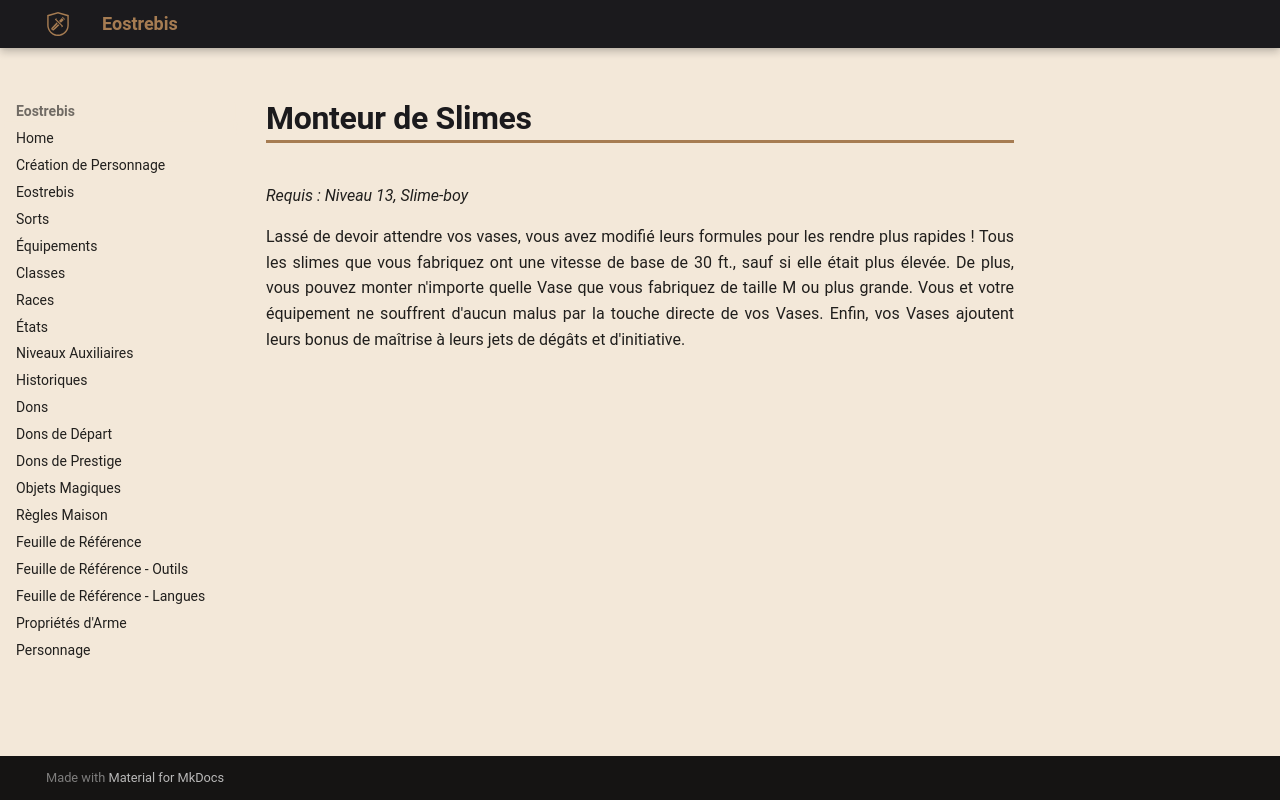

repository: Eostrebis/5e.VF · page: classes/Alchimiste/Découvertes/Monteur de Slimes/index.html · generator: mkdocs

---
writing_status: finished
---
*Requis : Niveau 13, Slime-boy*

Lassé de devoir attendre vos vases, vous avez modifié leurs formules pour les rendre plus rapides ! Tous les slimes que vous fabriquez ont une vitesse de base de 30 ft., sauf si elle était plus élevée. De plus, vous pouvez monter n'importe quelle Vase que vous fabriquez de taille M ou plus grande. Vous et votre équipement ne souffrent d'aucun malus par la touche directe de vos Vases. Enfin, vos Vases ajoutent leurs bonus de maîtrise à leurs jets de dégâts et d'initiative.
